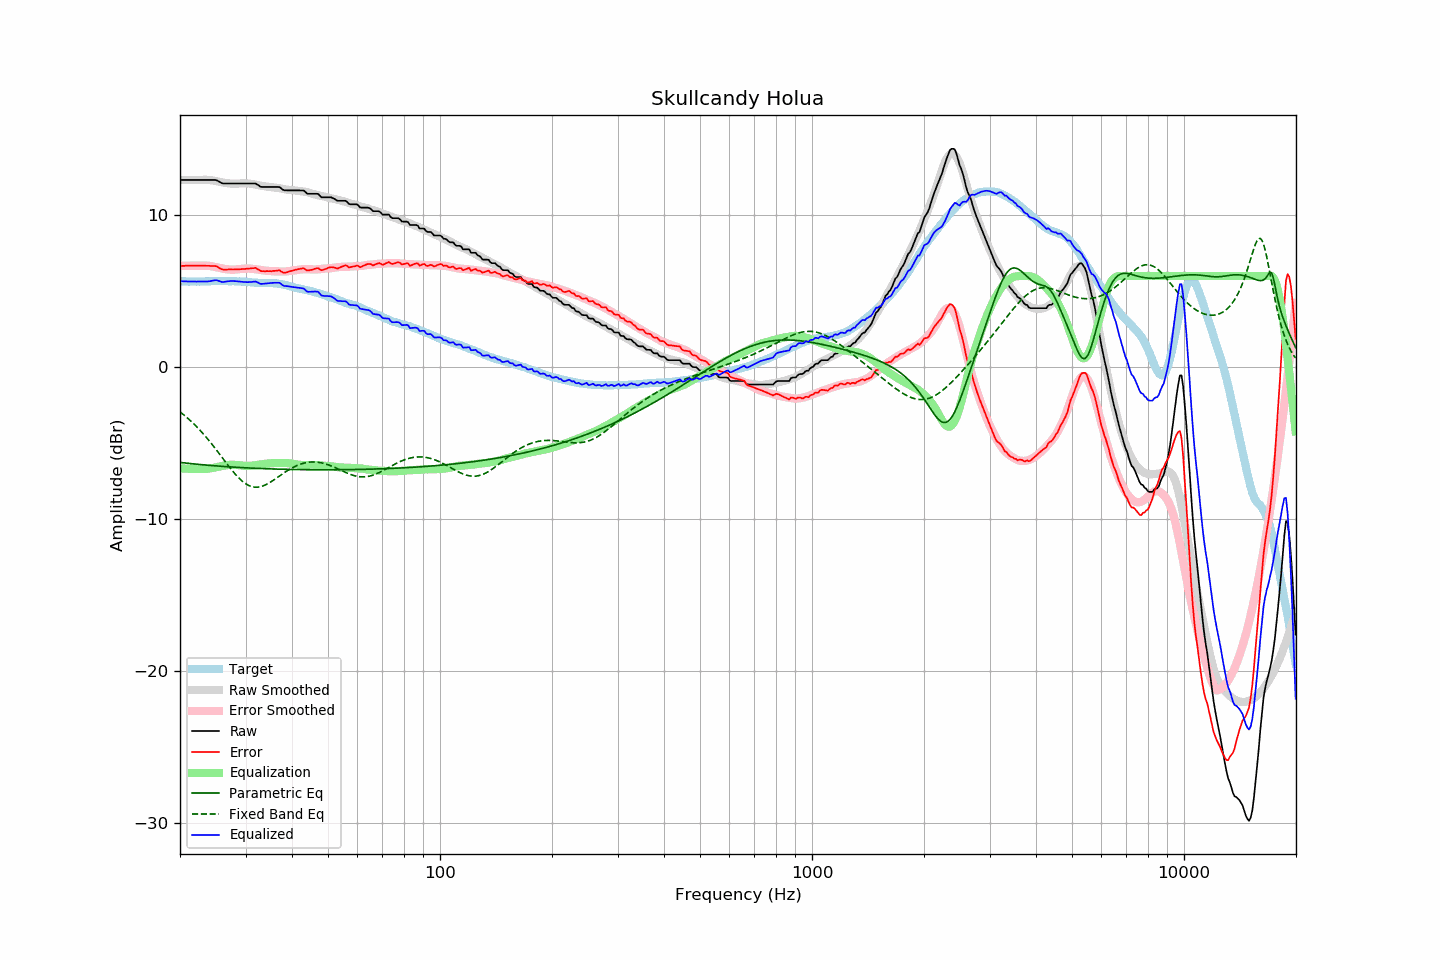

The table this chart was drawn from, first rows:
frequency, raw, error, smoothed, error_smoothed, equalization, parametric_eq, fixed_band_eq, equalized_raw, equalized_smoothed, target
20.00, 12.31, 6.65, 12.31, 6.66, -6.66, -6.26, -2.94, 5.66, 5.66, 5.66
20.20, 12.31, 6.66, 12.31, 6.66, -6.66, -6.27, -3.02, 5.65, 5.65, 5.65
20.40, 12.31, 6.66, 12.31, 6.66, -6.66, -6.29, -3.11, 5.65, 5.65, 5.65
20.61, 12.31, 6.66, 12.31, 6.67, -6.67, -6.30, -3.19, 5.64, 5.64, 5.65
20.81, 12.31, 6.68, 12.31, 6.67, -6.67, -6.31, -3.28, 5.64, 5.64, 5.63
21.02, 12.31, 6.68, 12.31, 6.67, -6.67, -6.32, -3.37, 5.64, 5.64, 5.63
21.23, 12.31, 6.68, 12.31, 6.68, -6.68, -6.33, -3.47, 5.64, 5.64, 5.63
21.44, 12.31, 6.67, 12.31, 6.68, -6.68, -6.34, -3.57, 5.63, 5.63, 5.64
21.66, 12.31, 6.68, 12.31, 6.68, -6.68, -6.35, -3.67, 5.63, 5.63, 5.63
21.87, 12.31, 6.67, 12.31, 6.68, -6.68, -6.36, -3.77, 5.63, 5.63, 5.64
22.09, 12.31, 6.68, 12.31, 6.68, -6.68, -6.37, -3.87, 5.63, 5.63, 5.63
22.31, 12.31, 6.68, 12.31, 6.68, -6.68, -6.39, -3.98, 5.63, 5.63, 5.64
22.54, 12.31, 6.69, 12.31, 6.68, -6.68, -6.40, -4.09, 5.63, 5.63, 5.63
22.76, 12.31, 6.68, 12.32, 6.68, -6.68, -6.41, -4.21, 5.63, 5.63, 5.64
22.99, 12.31, 6.68, 12.32, 6.69, -6.69, -6.41, -4.32, 5.63, 5.64, 5.64
23.22, 12.31, 6.68, 12.33, 6.69, -6.69, -6.42, -4.44, 5.63, 5.64, 5.63
23.45, 12.31, 6.67, 12.33, 6.68, -6.68, -6.43, -4.57, 5.63, 5.64, 5.64
23.69, 12.31, 6.67, 12.32, 6.68, -6.68, -6.44, -4.69, 5.63, 5.65, 5.64
23.92, 12.31, 6.67, 12.31, 6.67, -6.67, -6.45, -4.82, 5.65, 5.65, 5.64
24.16, 12.31, 6.66, 12.30, 6.65, -6.65, -6.46, -4.95, 5.66, 5.65, 5.65
24.40, 12.31, 6.65, 12.29, 6.63, -6.63, -6.47, -5.08, 5.68, 5.65, 5.66
24.65, 12.31, 6.65, 12.27, 6.61, -6.61, -6.48, -5.22, 5.70, 5.66, 5.66
24.89, 12.31, 6.65, 12.25, 6.59, -6.59, -6.49, -5.35, 5.72, 5.66, 5.66
25.14, 12.28, 6.62, 12.23, 6.57, -6.57, -6.50, -5.49, 5.71, 5.66, 5.66
25.39, 12.22, 6.55, 12.21, 6.54, -6.54, -6.50, -5.63, 5.68, 5.66, 5.67
25.65, 12.16, 6.49, 12.18, 6.52, -6.52, -6.51, -5.77, 5.64, 5.66, 5.67
25.91, 12.10, 6.45, 12.16, 6.50, -6.50, -6.52, -5.91, 5.60, 5.66, 5.66
26.16, 12.08, 6.42, 12.14, 6.48, -6.48, -6.53, -6.05, 5.60, 5.66, 5.67
26.43, 12.08, 6.42, 12.12, 6.46, -6.46, -6.53, -6.19, 5.62, 5.66, 5.67
26.69, 12.08, 6.42, 12.10, 6.44, -6.44, -6.54, -6.33, 5.64, 5.66, 5.66
26.96, 12.08, 6.43, 12.09, 6.43, -6.43, -6.55, -6.47, 5.65, 5.66, 5.65
27.23, 12.08, 6.43, 12.08, 6.42, -6.42, -6.56, -6.60, 5.66, 5.66, 5.65
27.50, 12.08, 6.43, 12.07, 6.41, -6.41, -6.56, -6.73, 5.67, 5.66, 5.65
27.77, 12.08, 6.42, 12.07, 6.41, -6.41, -6.57, -6.86, 5.67, 5.65, 5.66
28.05, 12.08, 6.43, 12.07, 6.42, -6.42, -6.58, -6.99, 5.66, 5.65, 5.65
28.33, 12.08, 6.44, 12.07, 6.43, -6.43, -6.58, -7.11, 5.65, 5.65, 5.65
28.62, 12.08, 6.45, 12.08, 6.44, -6.44, -6.59, -7.22, 5.65, 5.64, 5.64
28.90, 12.08, 6.44, 12.08, 6.45, -6.45, -6.59, -7.33, 5.63, 5.64, 5.64
29.19, 12.08, 6.45, 12.09, 6.46, -6.46, -6.60, -7.43, 5.62, 5.63, 5.63
29.48, 12.08, 6.46, 12.10, 6.47, -6.47, -6.61, -7.52, 5.61, 5.62, 5.62
29.78, 12.08, 6.46, 12.10, 6.48, -6.48, -6.61, -7.60, 5.60, 5.62, 5.62
30.08, 12.08, 6.46, 12.10, 6.49, -6.49, -6.62, -7.67, 5.60, 5.61, 5.62
30.38, 12.08, 6.49, 12.09, 6.49, -6.49, -6.62, -7.74, 5.59, 5.60, 5.60
30.68, 12.08, 6.49, 12.08, 6.49, -6.49, -6.63, -7.79, 5.60, 5.59, 5.60
30.99, 12.08, 6.50, 12.06, 6.48, -6.48, -6.63, -7.83, 5.60, 5.58, 5.58
31.30, 12.08, 6.51, 12.05, 6.47, -6.47, -6.64, -7.86, 5.61, 5.58, 5.57
31.61, 12.08, 6.51, 12.03, 6.46, -6.46, -6.64, -7.88, 5.62, 5.57, 5.57
31.93, 12.08, 6.53, 12.01, 6.44, -6.44, -6.65, -7.89, 5.64, 5.56, 5.55
32.24, 12.02, 6.47, 11.98, 6.43, -6.43, -6.65, -7.89, 5.59, 5.56, 5.56
32.57, 11.95, 6.41, 11.96, 6.41, -6.41, -6.66, -7.88, 5.54, 5.55, 5.54
32.89, 11.87, 6.33, 11.94, 6.39, -6.39, -6.66, -7.86, 5.48, 5.55, 5.54
33.22, 11.85, 6.31, 11.92, 6.37, -6.37, -6.67, -7.83, 5.48, 5.54, 5.54
33.55, 11.85, 6.32, 11.90, 6.36, -6.36, -6.67, -7.79, 5.49, 5.54, 5.54
33.89, 11.85, 6.31, 11.89, 6.35, -6.35, -6.67, -7.75, 5.50, 5.54, 5.54
34.23, 11.85, 6.32, 11.88, 6.34, -6.34, -6.68, -7.70, 5.51, 5.54, 5.53
34.57, 11.85, 6.31, 11.87, 6.33, -6.33, -6.68, -7.64, 5.52, 5.53, 5.54
34.92, 11.85, 6.32, 11.85, 6.32, -6.32, -6.69, -7.58, 5.53, 5.53, 5.54
35.27, 11.85, 6.31, 11.84, 6.31, -6.31, -6.69, -7.51, 5.54, 5.53, 5.54
35.62, 11.85, 6.33, 11.82, 6.30, -6.30, -6.69, -7.44, 5.55, 5.52, 5.52
35.97, 11.85, 6.34, 11.81, 6.30, -6.30, -6.70, -7.37, 5.55, 5.51, 5.52
... 635 more rows
